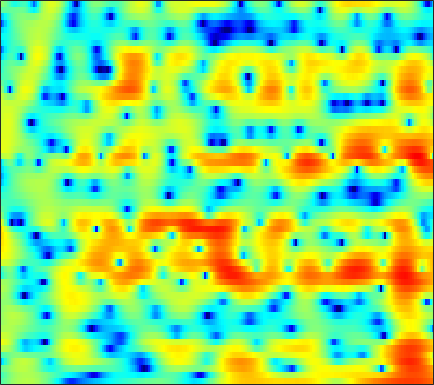

Data behind this chart, as committed beside it:
-2.2379, -1.6651, -0.93798, -0.27632, 0.1731, 0.71068, 1.1712, 1.4631, 1.7876, 2.0309, 2.1956, 2.2745, 2.3037, 2.2562, 2.1707, 1.9911, 1.7268, 1.4704, 1.0444, 0.51775, -0.10874, -0.64609, -1.4704, -2.4242
-3.072, -2.344, -1.457, -0.6753, -0.1578, 0.4427, 0.9424, 1.254, 1.588, 1.829, 1.979, 2.036, 2.041, 1.965, 1.857, 1.651, 1.375, 1.127, 0.7479, 0.3213, -0.1501, -0.526, -1.052, -1.599
-1.206, -0.8416, -0.2908, 0.2919, 0.7195, 1.251, 1.718, 2.012, 2.314, 2.499, 2.561, 2.523, 2.353, 2.045, 1.72, 1.155, 0.4394, -0.1926, -1.152, -2.205, -3.264, -3.974, -4.65, -4.855
-8.947, -6.29, -3.667, -1.731, -0.6016, 0.5681, 1.448, 1.953, 2.447, 2.754, 2.885, 2.877, 2.725, 2.413, 2.072, 1.462, 0.655, -0.09668, -1.33, -2.862, -4.702, -6.17, -7.707, -7.652
-2.68, -2.214, -1.562, -0.9561, -0.5854, -0.2308, -0.03623, 0.01989, 0.004244, -0.1014, -0.2641, -0.4043, -0.5899, -0.7768, -0.8998, -1.05, -1.187, -1.273, -1.359, -1.393, -1.343, -1.226, -0.9449, -0.5158
2.733, 2.582, 2.264, 1.803, 1.336, 0.514, -0.5771, -1.588, -3.2, -5.035, -6.767, -7.625, -7.802, -7.162, -6.538, -5.833, -5.362, -5.114, -4.849, -4.513, -3.954, -3.341, -2.296, -1.089
4.875, 4.629, 4.144, 3.459, 2.793, 1.667, 0.2178, -1.119, -3.291, -5.827, -8.269, -9.305, -9.026, -7.946, -7.288, -6.928, -7.318, -8.184, -10.44, -15.16, -28.65, -17.65, -9.646, -5.275
3.367, 3.31, 3.119, 2.792, 2.458, 1.915, 1.275, 0.7427, -0.0005409, -0.7335, -1.41, -1.846, -2.333, -2.738, -3.018, -3.394, -3.79, -4.096, -4.463, -4.674, -4.596, -4.29, -3.568, -2.611
1.652, 1.84, 1.987, 2.022, 1.976, 1.83, 1.596, 1.375, 1.032, 0.643, 0.2254, -0.09401, -0.528, -0.9631, -1.289, -1.696, -2.066, -2.309, -2.554, -2.68, -2.667, -2.561, -2.283, -1.878
0.8655, 1.284, 1.717, 2.012, 2.144, 2.208, 2.154, 2.048, 1.826, 1.517, 1.135, 0.7979, 0.284, -0.2978, -0.7766, -1.47, -2.209, -2.779, -3.511, -4.128, -4.493, -4.527, -4.209, -3.538
0.7125, 1.29, 1.872, 2.261, 2.444, 2.553, 2.518, 2.414, 2.176, 1.848, 1.43, 1.054, 0.4695, -0.2179, -0.8337, -1.824, -3.076, -4.271, -6.365, -9.407, -14.13, -18.13, -14.02, -8.705
0.3578, 0.8953, 1.382, 1.616, 1.648, 1.53, 1.267, 0.9875, 0.5407, 0.05915, -0.4254, -0.7695, -1.189, -1.6, -1.922, -2.42, -3.034, -3.583, -4.444, -5.364, -6.049, -6.129, -5.373, -3.855
0.3787, 0.6189, 0.6986, 0.5091, 0.187, -0.4868, -1.421, -2.288, -3.59, -4.936, -6.009, -6.391, -6.303, -5.751, -5.215, -4.495, -3.88, -3.484, -3.015, -2.546, -2.016, -1.538, -0.7887, 0.08343
1.271, 1.161, 0.7929, 0.1929, -0.4423, -1.622, -3.252, -4.853, -7.725, -12.14, -20.8, -29.91, -15.73, -10.96, -8.804, -6.834, -5.444, -4.627, -3.697, -2.82, -1.932, -1.224, -0.2386, 0.7716
2.205, 1.916, 1.412, 0.7445, 0.1274, -0.8695, -2.063, -3.084, -4.55, -5.963, -7.093, -7.526, -7.639, -7.352, -6.993, -6.659, -6.5, -6.448, -6.366, -6.01, -5.091, -4.039, -2.327, -0.5646
1.624, 1.391, 1.111, 0.7276, 0.3513, -0.2564, -1.04, -1.721, -2.632, -3.515, -4.217, -4.616, -4.962, -5.182, -5.43, -5.996, -7.09, -8.499, -11.9, -20.5, -19.54, -11.19, -5.575, -1.978
-4.716, -3.373, -1.795, -0.92, -0.7712, -1.149, -2.136, -3.197, -5.037, -7.017, -8.233, -8.175, -7.089, -5.871, -5.266, -4.715, -4.553, -4.646, -4.82, -4.795, -4.088, -3.089, -1.377, 0.3572
-3.267, -2.043, -0.768, -0.04903, 0.02753, -0.5309, -1.775, -3.199, -6.068, -10.12, -13.8, -12.05, -8.309, -5.872, -4.718, -3.569, -2.871, -2.532, -2.164, -1.818, -1.336, -0.8912, -0.1201, 0.7912
3.818, 3.618, 3.411, 3.067, 2.718, 2.097, 1.247, 0.4746, -0.5854, -1.559, -2.242, -2.584, -2.73, -2.804, -2.76, -2.842, -3.074, -3.341, -3.81, -4.295, -4.689, -4.784, -4.475, -3.662
5.67, 5.413, 5.034, 4.532, 4.096, 3.445, 2.701, 2.115, 1.314, 0.4871, -0.3185, -0.9429, -1.743, -2.528, -3.091, -4.055, -5.193, -6.194, -7.95, -10.39, -14.25, -18.36, -20.06, -13.93
6.305, 6.02, 5.513, 4.931, 4.42, 3.66, 2.847, 2.191, 1.247, 0.2534, -0.7927, -1.565, -2.666, -3.757, -4.681, -5.799, -6.934, -7.849, -9.131, -10.48, -11.74, -12.43, -12.45, -11.32
6.968, 6.49, 5.731, 4.904, 4.227, 3.277, 2.292, 1.505, 0.4241, -0.7247, -1.957, -2.958, -4.474, -6.2, -7.542, -9.052, -10.03, -10.19, -9.816, -9.174, -8.444, -7.959, -7.272, -6.649
7.533, 6.697, 5.49, 4.177, 3.212, 1.956, 0.7507, -0.087, -1.093, -2.109, -3.205, -4.162, -5.727, -7.875, -10.24, -15.91, -36.73, -19.23, -11.74, -8.042, -5.812, -4.652, -3.558, -2.843
7.378, 5.898, 3.688, 1.328, -0.3801, -2.325, -3.724, -4.439, -5.171, -5.417, -5.268, -4.97, -4.558, -4.386, -4.47, -4.515, -4.241, -3.605, -2.37, -1.015, 0.1463, 0.8263, 1.345, 1.455
4.581, 2.388, -1.346, -6.843, -13.33, -22.45, -15.35, -14.36, -17.04, -23.87, -14.77, -9.747, -5.728, -3.154, -1.698, -0.1582, 0.9951, 1.749, 2.64, 3.346, 3.852, 4.089, 4.123, 3.785
0.7732, -0.7049, -3.016, -5.584, -7.421, -9.226, -10.06, -10.38, -10.48, -10.09, -8.604, -7.004, -4.818, -2.892, -1.626, -0.2308, 0.8935, 1.588, 2.316, 2.859, 3.207, 3.325, 3.323, 3.115
-1.23, -1.785, -2.618, -3.427, -3.989, -4.569, -4.938, -5.031, -4.929, -4.555, -3.917, -3.321, -2.443, -1.515, -0.8271, -0.01419, 0.7132, 1.17, 1.664, 2.027, 2.259, 2.345, 2.355, 2.262
-2.46, -2.511, -2.602, -2.695, -2.735, -2.743, -2.672, -2.556, -2.331, -1.994, -1.586, -1.242, -0.7386, -0.2189, 0.1507, 0.6219, 1.033, 1.293, 1.572, 1.754, 1.84, 1.851, 1.779, 1.626
-3.625, -3.372, -3.013, -2.66, -2.385, -2.024, -1.646, -1.365, -0.977, -0.5881, -0.2036, 0.08553, 0.4676, 0.8243, 1.058, 1.352, 1.58, 1.71, 1.824, 1.854, 1.795, 1.692, 1.467, 1.141
-5.457, -4.846, -3.998, -3.17, -2.586, -1.867, -1.216, -0.7735, -0.2298, 0.2409, 0.6715, 0.9607, 1.294, 1.58, 1.765, 1.963, 2.104, 2.168, 2.183, 2.126, 1.973, 1.774, 1.41, 0.8939
-8.892, -7.309, -5.532, -4.018, -3.072, -1.992, -1.113, -0.5478, 0.0776, 0.6087, 1.045, 1.317, 1.61, 1.837, 1.984, 2.11, 2.207, 2.252, 2.273, 2.237, 2.123, 1.971, 1.636, 1.123
-10.39, -8.304, -6.018, -4.289, -3.239, -2.113, -1.248, -0.7282, -0.1691, 0.2965, 0.6537, 0.8668, 1.089, 1.213, 1.233, 1.236, 1.224, 1.243, 1.355, 1.514, 1.695, 1.818, 1.865, 1.749
-8.116, -6.742, -4.88, -3.436, -2.641, -2.004, -1.694, -1.591, -1.465, -1.21, -0.8179, -0.5394, -0.2945, -0.3359, -0.6533, -1.23, -1.938, -2.258, -2.059, -1.164, -0.006496, 0.793, 1.673, 2.268
-7.9, -4.57, -2.04, -0.8054, -0.5065, -1.002, -2.547, -4.472, -7.336, -7.197, -4.272, -2.511, -1.24, -1.103, -1.696, -3.849, -8.309, -16.14, -14.5, -5.895, -1.992, -0.2024, 1.425, 2.507
2.16, 2.53, 2.992, 3.03, 2.693, 1.709, -0.06457, -1.903, -4.315, -4.432, -2.447, -1.014, 0.07601, 0.3393, 0.1172, -0.7464, -1.893, -2.581, -2.864, -2.315, -1.578, -1.059, -0.5581, -0.199
4.521, 4.438, 4.257, 3.975, 3.644, 3.063, 2.388, 1.851, 1.25, 0.837, 0.6675, 0.5695, 0.438, 0.1923, -0.1751, -0.7114, -1.45, -2.03, -2.948, -4.044, -5.431, -6.763, -8.814, -10.39
4.392, 4.398, 4.307, 4.117, 3.908, 3.512, 3.026, 2.63, 2.059, 1.492, 0.9033, 0.4569, -0.1208, -0.7191, -1.19, -1.894, -2.65, -3.321, -4.364, -5.756, -7.666, -9.725, -13.36, -17.23
3.903, 4.098, 4.218, 4.151, 3.99, 3.639, 3.12, 2.642, 1.887, 1.024, 0.07514, -0.6382, -1.595, -2.457, -2.966, -3.541, -3.969, -4.272, -4.682, -5.168, -5.76, -6.221, -6.729, -6.913
3.557, 3.927, 4.197, 4.222, 4.079, 3.697, 3.081, 2.447, 1.384, 0.02807, -1.599, -3, -4.993, -6.787, -7.619, -7.606, -6.866, -6.159, -5.35, -4.73, -4.278, -3.985, -3.688, -3.351
3.41, 3.852, 4.181, 4.259, 4.143, 3.753, 3.096, 2.394, 1.173, -0.4732, -2.664, -4.846, -8.897, -16.26, -30.1, -15.63, -10.18, -7.853, -5.856, -4.541, -3.632, -3.108, -2.568, -2.11
3.278, 3.669, 3.964, 4.038, 3.957, 3.647, 3.112, 2.565, 1.612, 0.4049, -1.071, -2.33, -4.105, -5.637, -6.368, -6.455, -5.923, -5.371, -4.624, -4.013, -3.54, -3.279, -2.963, -2.726
3.281, 3.483, 3.641, 3.65, 3.58, 3.399, 3.096, 2.799, 2.279, 1.626, 0.8623, 0.2339, -0.619, -1.439, -2.002, -2.647, -3.139, -3.455, -3.825, -4.13, -4.376, -4.52, -4.674, -4.808
3.402, 3.29, 3.112, 2.954, 2.87, 2.839, 2.868, 2.878, 2.851, 2.715, 2.428, 2.112, 1.544, 0.8016, 0.157, -0.8832, -2.071, -3.039, -4.423, -5.734, -6.749, -7.198, -7.561, -7.776
3.132, 2.402, 1.319, 0.4731, 0.2494, 0.6209, 1.543, 2.307, 3.201, 3.818, 4.102, 4.096, 3.775, 3.113, 2.356, 1.003, -0.8994, -2.744, -5.984, -10.46, -15.29, -14.95, -11.79, -9.967
1.339, -0.275, -3.577, -9.932, -18.81, -7.954, -2.233, 0.3263, 2.569, 3.99, 4.812, 5.097, 5.098, 4.671, 4.065, 2.868, 1.193, -0.458, -3.17, -6.336, -8.875, -9.23, -8.339, -7.339
-1.015, -1.687, -2.779, -3.72, -3.837, -2.896, -1.154, 0.1903, 1.727, 2.879, 3.662, 4.016, 4.197, 4.038, 3.726, 3.021, 2.035, 1.137, -0.1742, -1.516, -2.751, -3.54, -4.366, -5.077
-2.917, -2.401, -1.897, -1.466, -1.085, -0.4721, 0.237, 0.8207, 1.583, 2.256, 2.82, 3.142, 3.411, 3.493, 3.41, 3.115, 2.587, 2.064, 1.185, 0.1371, -1.049, -2.036, -3.466, -5.063
-3.763, -2.857, -1.931, -1.219, -0.7985, -0.3061, 0.1099, 0.3876, 0.7725, 1.235, 1.764, 2.196, 2.751, 3.214, 3.433, 3.542, 3.398, 3.108, 2.458, 1.521, 0.2953, -0.8391, -2.652, -4.899
-3.839, -3.197, -2.378, -1.712, -1.404, -1.259, -1.436, -1.782, -2.277, -2.314, -1.501, -0.4202, 1.185, 2.581, 3.389, 4.112, 4.426, 4.394, 4, 3.237, 2.059, 0.8999, -0.9611, -3.236
-7.801, -6.378, -4.479, -3.144, -2.583, -2.525, -3.397, -4.867, -8.89, -22.05, -11.43, -5.331, -0.8404, 1.924, 3.347, 4.589, 5.258, 5.427, 5.258, 4.643, 3.576, 2.484, 0.5649, -1.937
-13.14, -9.716, -6.647, -4.72, -3.807, -3.185, -3.132, -3.371, -3.818, -3.841, -2.869, -1.589, 0.3105, 1.96, 2.969, 3.947, 4.517, 4.695, 4.604, 4.139, 3.326, 2.482, 1.012, -0.86
-6.871, -6.398, -5.505, -4.541, -3.89, -3.141, -2.519, -2.125, -1.607, -1.022, -0.3165, 0.2735, 1.102, 1.893, 2.405, 2.947, 3.277, 3.377, 3.302, 2.998, 2.463, 1.918, 1.039, 0.0189
-5.872, -5.621, -5.044, -4.32, -3.734, -2.939, -2.178, -1.637, -0.9554, -0.3095, 0.3111, 0.7554, 1.301, 1.798, 2.106, 2.429, 2.634, 2.696, 2.653, 2.463, 2.118, 1.764, 1.183, 0.5056
-7.854, -7.23, -6.107, -4.898, -4.016, -2.937, -1.99, -1.352, -0.604, 0.04026, 0.5914, 0.9597, 1.389, 1.747, 1.979, 2.223, 2.398, 2.476, 2.499, 2.412, 2.209, 1.974, 1.539, 0.9622
-14.87, -11.21, -7.816, -5.462, -4.121, -2.73, -1.646, -0.9937, -0.2912, 0.2558, 0.6757, 0.9227, 1.195, 1.41, 1.569, 1.782, 1.994, 2.156, 2.34, 2.455, 2.465, 2.379, 2.114, 1.647
-8.688, -7.261, -5.323, -3.727, -2.769, -1.764, -0.9997, -0.5655, -0.1338, 0.1393, 0.2625, 0.2526, 0.1391, 0.002363, -0.06204, 0.03659, 0.3999, 0.8217, 1.479, 2.111, 2.584, 2.792, 2.847, 2.626
-1.689, -1.671, -1.557, -1.412, -1.322, -1.194, -1.065, -0.9485, -0.8057, -0.7708, -0.971, -1.346, -2.267, -3.693, -4.987, -6.094, -4.979, -3.182, -0.7854, 1.102, 2.426, 3.093, 3.59, 3.685
0.7048, 0.2208, -0.6005, -1.654, -2.57, -3.784, -4.532, -4.503, -3.856, -3.085, -2.693, -2.8, -3.657, -5.685, -8.241, -12.4, -9.312, -5.367, -1.636, 0.8158, 2.464, 3.298, 3.967, 4.204
